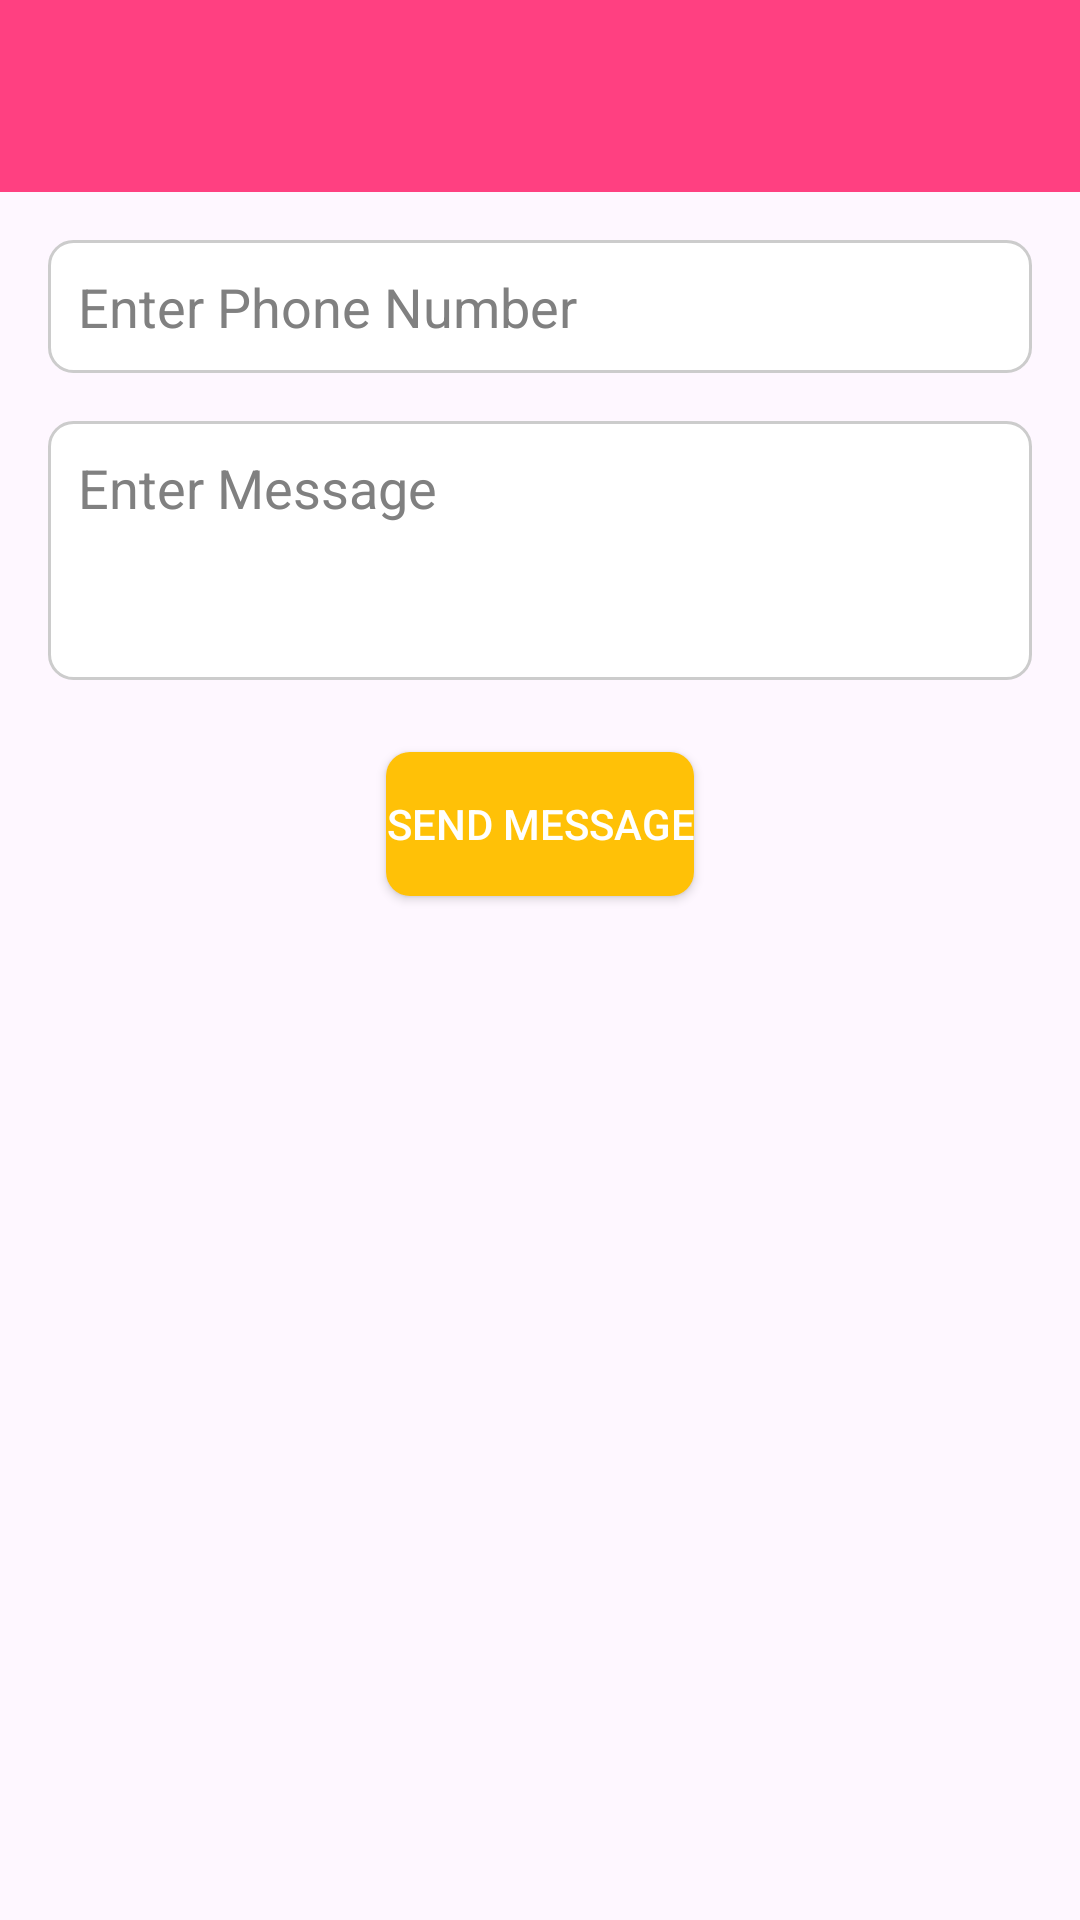

Reconstruct the res/layout file that produces this screen, plus the resources it refers to.
<!-- AndroidManifest.xml: application theme Theme.WhatsAppAutosenderApp -->
<!-- res/layout/activity_home.xml -->
<?xml version="1.0" encoding="utf-8"?>
<RelativeLayout xmlns:android="http://schemas.android.com/apk/res/android"
    android:layout_width="match_parent"
    android:layout_height="match_parent">

    
    <androidx.appcompat.widget.Toolbar
        android:id="@+id/toolbar"
        android:layout_width="match_parent"
        android:layout_height="?attr/actionBarSize"
        android:background="?attr/colorPrimary"
        android:elevation="4dp"
        android:theme="@style/ThemeOverlay.AppCompat.ActionBar">
            
    </androidx.appcompat.widget.Toolbar>
    
    <EditText
        android:id="@+id/editTextPhoneNumber"
        android:layout_width="match_parent"
        android:layout_height="wrap_content"
        android:layout_below="@id/toolbar"
        android:layout_marginStart="16dp"
        android:layout_marginTop="16dp"
        android:layout_marginEnd="16dp"
        android:background="@drawable/edit_text_background"
        android:hint="Enter Phone Number"
        android:inputType="phone"
        android:maxLength="12"
        android:padding="10dp"
        android:singleLine="true"
        android:textColor="@android:color/black"
        android:textColorHint="#808080" />

    
    <EditText
        android:id="@+id/editTextMessage"
        android:layout_width="match_parent"
        android:layout_height="wrap_content"
        android:layout_below="@id/editTextPhoneNumber"
        android:layout_marginStart="16dp"
        android:layout_marginTop="16dp"
        android:layout_marginEnd="16dp"
        android:background="@drawable/edit_text_background"
        android:gravity="top"
        android:hint="Enter Message"
        android:inputType="textMultiLine"
        android:minLines="3"
        android:padding="10dp"
        android:textColor="@android:color/black"
        android:textColorHint="#808080" />

    
    <Button
        android:id="@+id/btnSend"
        android:layout_width="wrap_content"
        android:layout_height="wrap_content"
        android:layout_below="@id/editTextMessage"
        android:layout_centerHorizontal="true"
        android:layout_marginTop="24dp"
        android:background="@drawable/button_background"
        android:text="Send Message"
        android:textColor="@android:color/white" />
</RelativeLayout>
<!-- resources referenced by this layout -->
<resources>
  <!-- drawable button_background (drawable) -->
  <?xml version="1.0" encoding="utf-8"?>
  <selector xmlns:android="http://schemas.android.com/apk/res/android">
      
      <item android:state_pressed="true">
          <shape android:shape="rectangle">
              <solid android:color="#FF4081" /> 
              <corners android:radius="8dp" /> 
          </shape>
      </item>
      
      <item>
          <shape android:shape="rectangle">
              <solid android:color="#FFC107" /> 
              <corners android:radius="8dp" /> 
          </shape>
      </item>
  </selector>
  <!-- drawable edit_text_background (drawable) -->
  <?xml version="1.0" encoding="utf-8"?>
  <shape xmlns:android="http://schemas.android.com/apk/res/android"
      android:shape="rectangle">
      <solid android:color="#FFFFFF" /> 
      <corners android:radius="8dp" /> 
      <stroke
          android:color="#CCCCCC"
          android:width="1dp" /> 
  </shape>
  <style name="Theme.WhatsAppAutosenderApp" parent="Base.Theme.WhatsAppAutosenderApp" />
  <style name="Base.Theme.WhatsAppAutosenderApp" parent="Theme.Material3.DayNight.NoActionBar">
          <item name="colorPrimary">@color/pink_primary</item>
          <item name="colorPrimaryDark">@color/pink_primary_dark</item>
          <item name="colorAccent">@color/pink_accent</item>
      </style>
  <color name="pink_primary">#FF4081</color>
  <color name="pink_primary_dark">#D81B60</color>
  <color name="pink_accent">#FF80AB</color>
</resources>
